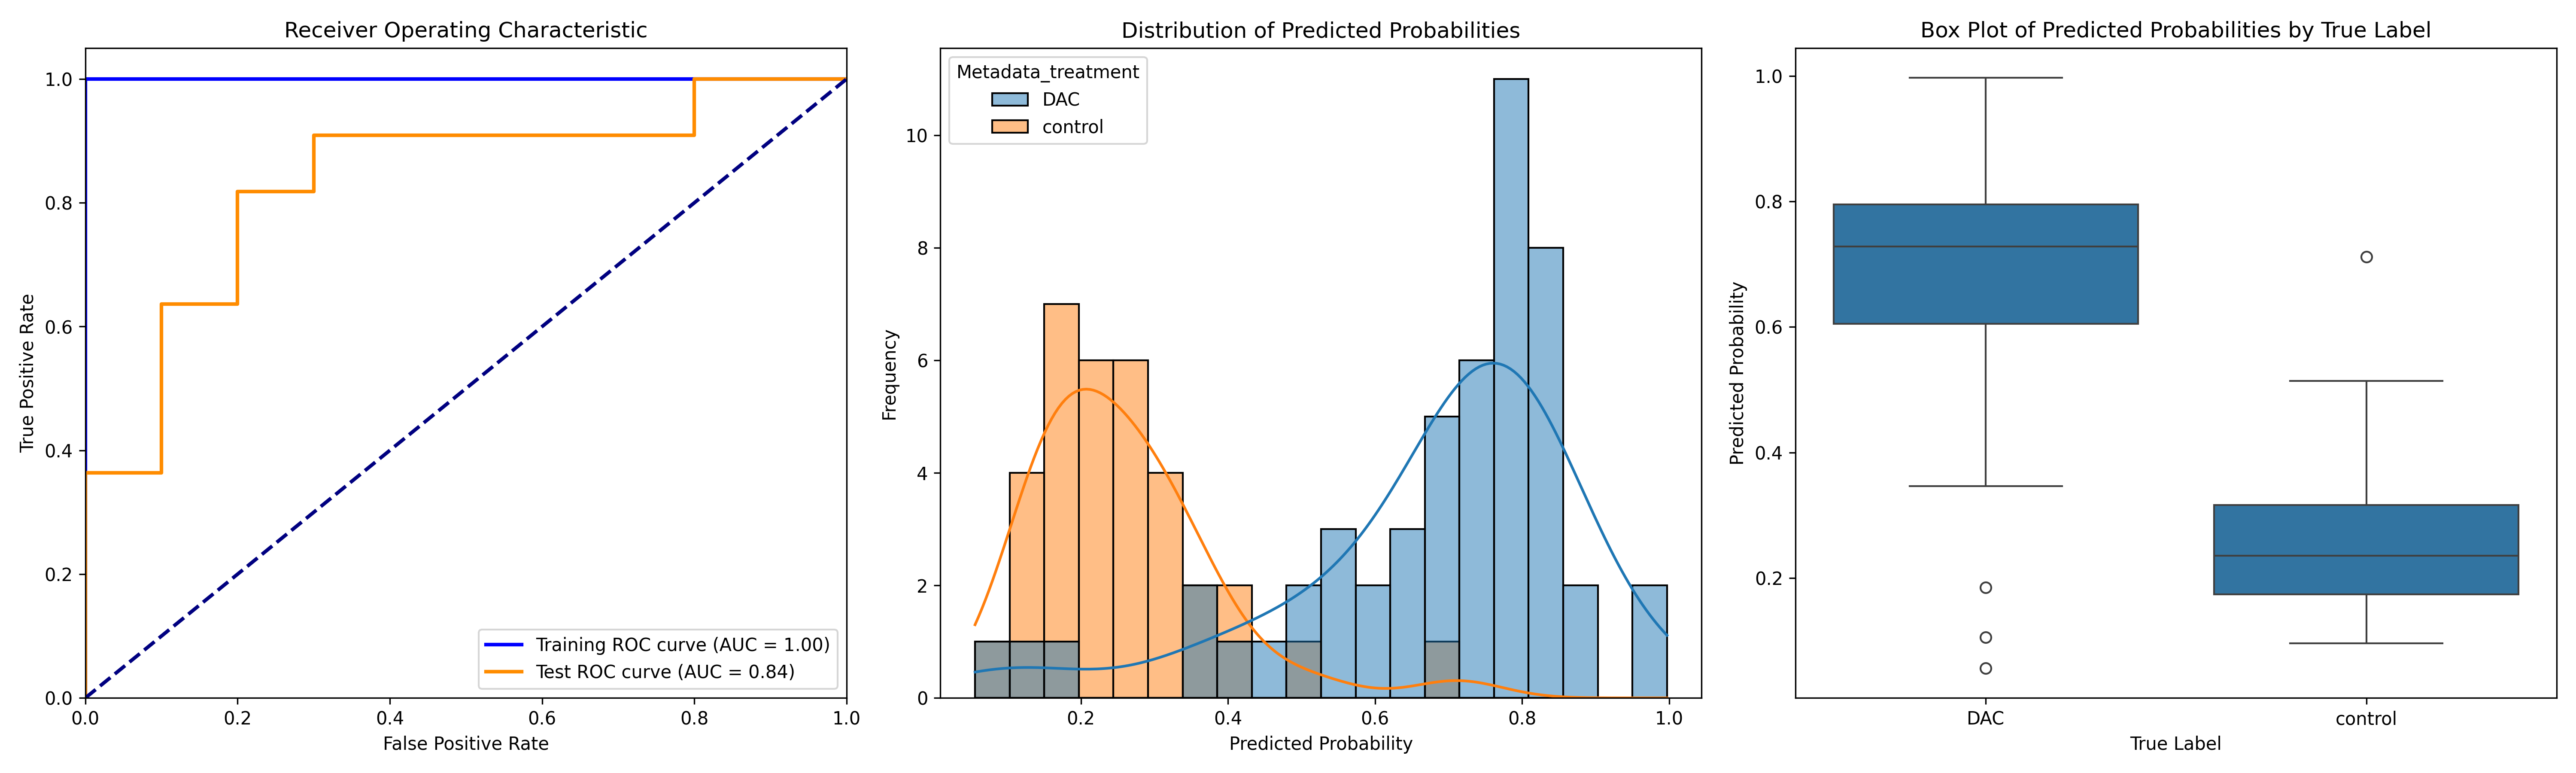

The data file committed next to this chart (first rows):
ObjectNumber, Metadata_site, Metadata_concentration, Metadata_hour, Metadata_treatment, Predicted_Probability, Is_Test, S
1, 0, 28, 2, DAC, 0.8152, False, 0.5574
2, 0, 28, 2, DAC, 0.7958, False, 0.538
1, 1, 28, 2, DAC, 0.4919, False, 0.2341
1, 10, 28, 2, DAC, 0.8492, False, 0.5914
2, 10, 28, 2, DAC, 0.8514, False, 0.5936
3, 10, 28, 2, DAC, 0.8852, True, 0.6274
1, 11, 28, 2, DAC, 0.69, False, 0.4323
2, 11, 28, 2, DAC, 0.3621, False, 0.1043
3, 11, 28, 2, DAC, 0.7061, False, 0.4483
1, 12, 28, 2, DAC, 0.788, False, 0.5302
2, 12, 28, 2, DAC, 0.7754, False, 0.5176
1, 13, 28, 2, DAC, 0.7776, False, 0.5198
2, 13, 28, 2, DAC, 0.812, False, 0.5542
1, 14, 28, 2, DAC, 0.6793, True, 0.4215
2, 14, 28, 2, DAC, 0.695, False, 0.4372
1, 15, 28, 2, DAC, 0.7388, True, 0.481
2, 15, 28, 2, DAC, 0.8389, True, 0.5811
1, 16, 28, 2, DAC, 0.9971, True, 0.7393
2, 16, 28, 2, DAC, 0.9841, False, 0.7263
1, 17, 28, 2, DAC, 0.1852, True, -0.07256
1, 18, 28, 2, DAC, 0.0561, False, -0.2017
2, 18, 28, 2, DAC, 0.1059, False, -0.1519
1, 19, 28, 2, DAC, 0.6597, False, 0.4019
2, 19, 28, 2, DAC, 0.784, False, 0.5262
1, 2, 28, 2, DAC, 0.8311, False, 0.5733
1, 20, 28, 2, DAC, 0.6118, True, 0.3541
2, 20, 28, 2, DAC, 0.7153, False, 0.4575
3, 20, 28, 2, DAC, 0.7736, False, 0.5158
1, 3, 28, 2, DAC, 0.6989, False, 0.4411
2, 3, 28, 2, DAC, 0.8352, False, 0.5774
3, 3, 28, 2, DAC, 0.839, False, 0.5812
4, 3, 28, 2, DAC, 0.7737, False, 0.5159
1, 4, 28, 2, DAC, 0.4691, True, 0.2113
2, 4, 28, 2, DAC, 0.7621, False, 0.5043
1, 5, 28, 2, DAC, 0.7281, False, 0.4703
2, 5, 28, 2, DAC, 0.598, False, 0.3402
1, 6, 28, 2, DAC, 0.6609, False, 0.4031
2, 6, 28, 2, DAC, 0.3915, True, 0.1337
3, 6, 28, 2, DAC, 0.3466, False, 0.08876
1, 7, 28, 2, DAC, 0.7204, False, 0.4626
2, 7, 28, 2, DAC, 0.7364, False, 0.4786
3, 7, 28, 2, DAC, 0.641, False, 0.3832
4, 7, 28, 2, DAC, 0.5554, False, 0.2976
1, 8, 28, 2, DAC, 0.7705, False, 0.5128
2, 8, 28, 2, DAC, 0.728, False, 0.4702
3, 8, 28, 2, DAC, 0.5709, True, 0.3131
4, 8, 28, 2, DAC, 0.7941, False, 0.5363
5, 8, 28, 2, DAC, 0.4858, True, 0.2281
6, 8, 28, 2, DAC, 0.546, False, 0.2882
1, 9, 28, 2, DAC, 0.8889, False, 0.6311
2, 9, 28, 2, DAC, 0.7816, False, 0.5238
1, 0, 0, 4, control, 0.1339, False, -0.1239
2, 0, 0, 4, control, 0.2811, False, 0.02333
3, 0, 0, 4, control, 0.2, False, -0.05778
4, 0, 0, 4, control, 0.1172, False, -0.1406
1, 1, 0, 4, control, 0.1749, False, -0.08289
2, 1, 0, 4, control, 0.1754, False, -0.08236
1, 13, 0, 4, control, 0.174, False, -0.08379
2, 13, 0, 4, control, 0.1633, False, -0.09452
1, 14, 0, 4, control, 0.261, False, 0.003173
... 25 more rows
